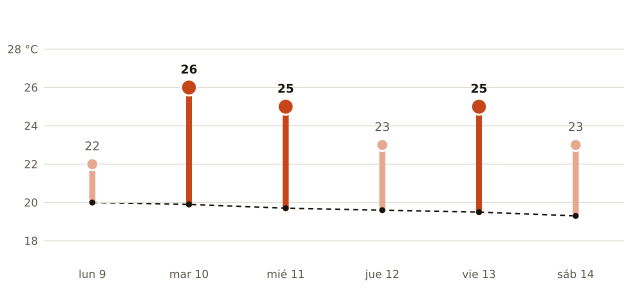

Data behind this chart, as committed beside it:
fecha, máxima_prevista_C, máxima_normal_1991_2020_C
2026-11-09, 22, 20.0
2026-11-10, 26, 19.9
2026-11-11, 25, 19.7
2026-11-12, 23, 19.6
2026-11-13, 25, 19.5
2026-11-14, 23, 19.3
